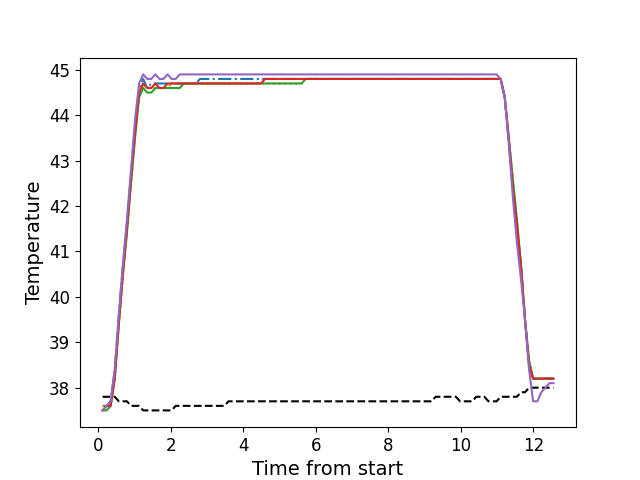

Values plotted in this chart, from the file beside it:
, times, neutral, z1, z2, z3, z4, z5
0, 0.1146, 37.8, 37.6, 37.6, 37.5, 37.5, 37.5
1, 0.2272, 37.8, 37.6, 37.6, 37.5, 37.6, 37.6
2, 0.3389, 37.8, 37.7, 37.7, 37.6, 37.6, 37.7
3, 0.4515, 37.8, 38.4, 38.3, 38.2, 38.2, 38.4
4, 0.5631, 37.7, 39.6, 39.4, 39.4, 39.4, 39.6
5, 0.6757, 37.7, 40.7, 40.5, 40.5, 40.5, 40.7
6, 0.7874, 37.7, 41.6, 41.5, 41.4, 41.5, 41.7
7, 0.9, 37.6, 42.7, 42.5, 42.5, 42.6, 42.8
8, 1.012, 37.6, 43.8, 43.6, 43.5, 43.6, 43.9
9, 1.123, 37.6, 44.6, 44.4, 44.4, 44.5, 44.7
10, 1.236, 37.5, 44.8, 44.7, 44.6, 44.7, 44.9
11, 1.347, 37.5, 44.6, 44.6, 44.5, 44.6, 44.8
12, 1.46, 37.5, 44.7, 44.6, 44.5, 44.6, 44.8
13, 1.572, 37.5, 44.7, 44.6, 44.6, 44.7, 44.9
14, 1.685, 37.5, 44.7, 44.6, 44.6, 44.6, 44.8
15, 1.796, 37.5, 44.7, 44.6, 44.6, 44.6, 44.8
16, 1.908, 37.5, 44.7, 44.6, 44.6, 44.7, 44.9
17, 2.02, 37.5, 44.7, 44.7, 44.6, 44.7, 44.8
18, 2.132, 37.6, 44.7, 44.7, 44.6, 44.7, 44.8
19, 2.244, 37.6, 44.7, 44.7, 44.6, 44.7, 44.9
20, 2.357, 37.6, 44.7, 44.7, 44.7, 44.7, 44.9
21, 2.468, 37.6, 44.7, 44.7, 44.7, 44.7, 44.9
22, 2.581, 37.6, 44.7, 44.7, 44.7, 44.7, 44.9
23, 2.693, 37.6, 44.7, 44.7, 44.7, 44.7, 44.9
24, 2.804, 37.6, 44.8, 44.7, 44.7, 44.7, 44.9
25, 2.916, 37.6, 44.8, 44.7, 44.7, 44.7, 44.9
26, 3.028, 37.6, 44.8, 44.7, 44.7, 44.7, 44.9
27, 3.141, 37.6, 44.8, 44.7, 44.7, 44.7, 44.9
28, 3.253, 37.6, 44.8, 44.7, 44.7, 44.7, 44.9
29, 3.365, 37.6, 44.8, 44.7, 44.7, 44.7, 44.9
30, 3.477, 37.6, 44.8, 44.7, 44.7, 44.7, 44.9
31, 3.589, 37.7, 44.8, 44.7, 44.7, 44.7, 44.9
32, 3.702, 37.7, 44.8, 44.7, 44.7, 44.7, 44.9
33, 3.813, 37.7, 44.8, 44.7, 44.7, 44.7, 44.9
34, 3.925, 37.7, 44.8, 44.7, 44.7, 44.7, 44.9
35, 4.038, 37.7, 44.8, 44.7, 44.7, 44.7, 44.9
36, 4.149, 37.7, 44.8, 44.7, 44.7, 44.7, 44.9
37, 4.262, 37.7, 44.8, 44.7, 44.7, 44.7, 44.9
38, 4.374, 37.7, 44.8, 44.7, 44.7, 44.7, 44.9
39, 4.485, 37.7, 44.8, 44.7, 44.7, 44.7, 44.9
40, 4.598, 37.7, 44.8, 44.7, 44.7, 44.8, 44.9
41, 4.71, 37.7, 44.8, 44.7, 44.7, 44.8, 44.9
42, 4.822, 37.7, 44.8, 44.7, 44.7, 44.8, 44.9
43, 4.935, 37.7, 44.8, 44.7, 44.7, 44.8, 44.9
44, 5.046, 37.7, 44.8, 44.7, 44.7, 44.8, 44.9
45, 5.158, 37.7, 44.8, 44.7, 44.7, 44.8, 44.9
46, 5.27, 37.7, 44.8, 44.7, 44.7, 44.8, 44.9
47, 5.382, 37.7, 44.8, 44.7, 44.7, 44.8, 44.9
48, 5.494, 37.7, 44.8, 44.7, 44.7, 44.8, 44.9
49, 5.607, 37.7, 44.8, 44.7, 44.7, 44.8, 44.9
50, 5.718, 37.7, 44.8, 44.8, 44.8, 44.8, 44.9
51, 5.831, 37.7, 44.8, 44.8, 44.8, 44.8, 44.9
52, 5.942, 37.7, 44.8, 44.8, 44.8, 44.8, 44.9
53, 6.055, 37.7, 44.8, 44.8, 44.8, 44.8, 44.9
54, 6.167, 37.7, 44.8, 44.8, 44.8, 44.8, 44.9
55, 6.279, 37.7, 44.8, 44.8, 44.8, 44.8, 44.9
56, 6.39, 37.7, 44.8, 44.8, 44.8, 44.8, 44.9
57, 6.503, 37.7, 44.8, 44.8, 44.8, 44.8, 44.9
58, 6.615, 37.7, 44.8, 44.8, 44.8, 44.8, 44.9
59, 6.727, 37.7, 44.8, 44.8, 44.8, 44.8, 44.9
... 52 more rows
